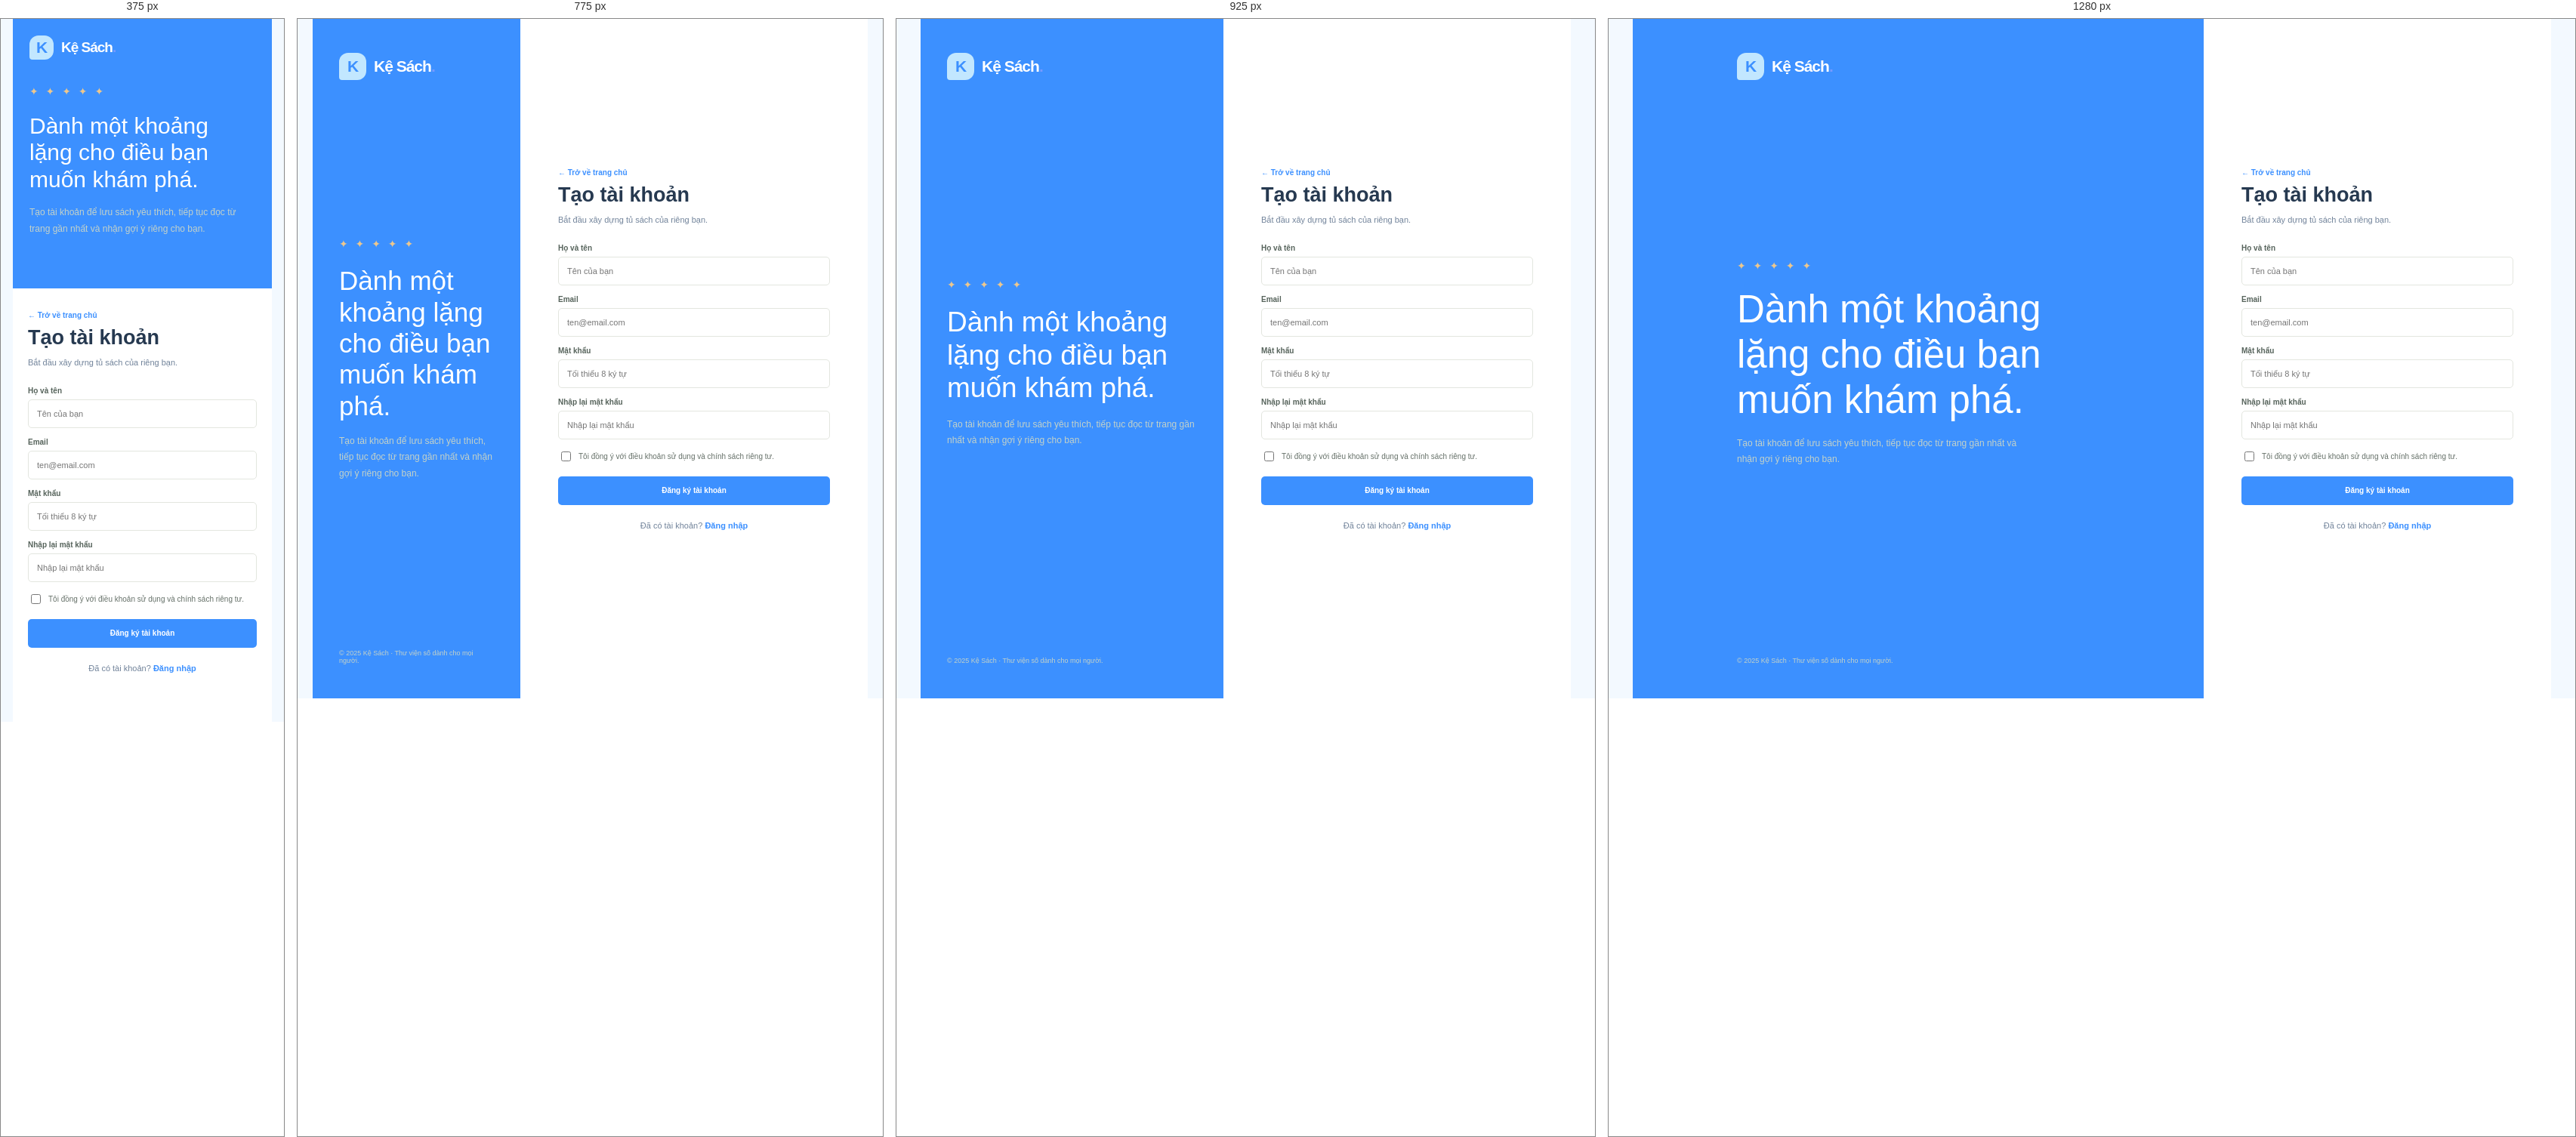
Rendered at 375 px, 775 px, 925 px and 1280 px, left to right.

<!-- file: register.html -->
<!DOCTYPE html>
<html lang="vi">
<head><meta charset="UTF-8"><meta name="viewport" content="width=device-width, initial-scale=1.0"><title>Tạo tài khoản | Kệ Sách</title><link rel="stylesheet" href="styles.css"><link rel="stylesheet" href="portal.css"></head>
<body>
  <main class="auth-shell">
    <aside class="auth-aside"><a class="brand" href="index.html"><span class="brand-mark">K</span><span>Kệ Sách<span class="brand-dot">.</span></span></a><div class="auth-quote"><div class="quote-star">✦ ✦ ✦ ✦ ✦</div><h1>Dành một khoảng lặng cho điều bạn muốn khám phá.</h1><p>Tạo tài khoản để lưu sách yêu thích, tiếp tục đọc từ trang gần nhất và nhận gợi ý riêng cho bạn.</p></div><small>© 2025 Kệ Sách · Thư viện số dành cho mọi người.</small></aside>
    <section class="auth-main"><form class="auth-form"><div class="breadcrumb"><a href="index.html">← Trở về trang chủ</a></div><h2>Tạo tài khoản</h2><p>Bắt đầu xây dựng tủ sách của riêng bạn.</p><div class="form-control"><label for="name">Họ và tên</label><input id="name" placeholder="Tên của bạn" required></div><div class="form-control"><label for="email">Email</label><input id="email" type="email" placeholder="ten@email.com" required></div><div class="form-control"><label for="password">Mật khẩu</label><input id="password" type="password" placeholder="Tối thiểu 8 ký tự" minlength="8" required></div><div class="form-control"><label for="confirm">Nhập lại mật khẩu</label><input id="confirm" type="password" placeholder="Nhập lại mật khẩu" required></div><label class="check-row" style="margin:12px 0"><input type="checkbox" required> Tôi đồng ý với điều khoản sử dụng và chính sách riêng tư.</label><button class="button" type="button">Đăng ký tài khoản</button><p class="auth-switch">Đã có tài khoản? <a href="login.html">Đăng nhập</a></p></form></section>
  </main>
</body>
</html>


/* @media block from styles.css */
@media (max-width: 900px) {
  .topbar,
  .nav-inner,
  main {
    width: min(100% - 40px, 760px);
  }

  .topbar {
    gap: 22px;
  }

  .header-actions {
    gap: 12px;
  }

  .header-actions .account-link span:last-child,
  .nav-note {
    display: none;
  }

  .nav-inner {
    gap: 22px;
    overflow: auto;
    white-space: nowrap;
  }

  .hero {
    min-height: 365px;
    padding-left: 6%;
  }

  .hero-copy {
    width: 60%;
  }

  .hero-art {
    right: 3%;
    width: 37%;
  }

  .hero-sun {
    right: 0;
    width: 230px;
    height: 230px;
  }

  .hero-art img {
    right: 45px;
    width: 153px;
    height: 270px;
  }

  .hero-caption {
    right: -8px;
    bottom: 45px;
    padding: 9px 11px;
  }

  .book-row {
    grid-template-columns: repeat(5, minmax(130px, 1fr));
    gap: 13px;
    overflow-x: auto;
    padding-bottom: 8px;
  }

  .book-cover {
    height: 205px;
  }

  .popular-grid {
    gap: 9px;
  }

  .popular-book {
    gap: 8px;
    padding: 9px;
  }
}

/* @media block from styles.css */
@media (max-width: 620px) {
  .topbar,
  .nav-inner,
  main {
    width: calc(100% - 32px);
  }

  .topbar {
    height: auto;
    min-height: 66px;
    flex-wrap: wrap;
    gap: 13px;
    padding: 12px 0;
  }

  .brand {
    font-size: 19px;
  }

  .brand-mark {
    width: 32px;
    height: 32px;
  }

  .header-actions {
    margin-left: auto;
  }

  .library-link {
    font-size: 0;
  }

  .library-link strong {
    display: none;
  }

  .search {
    order: 2;
    max-width: none;
    flex-basis: 100%;
  }

  .search select {
    max-width: 84px;
    padding: 0 8px;
    font-size: 10px;
  }

  .search input {
    padding: 0 10px;
    font-size: 11px;
  }

  .nav-inner {
    height: 42px;
    gap: 19px;
    font-size: 11px;
  }

  .hero {
    min-height: 515px;
    margin-top: 16px;
    padding: 28px 23px;
    align-items: flex-start;
  }

  .hero-copy {
    width: 100%;
    padding: 0;
  }

  .hero h1 {
    margin-top: 15px;
    font-size: 36px;
  }

  .hero-copy > p {
    max-width: 310px;
    font-size: 12px;
  }

  .hero-actions {
    margin-top: 16px;
    gap: 14px;
  }

  .button {
    min-height: 39px;
    padding: 0 12px;
    gap: 10px;
    font-size: 10px;
  }

  .text-link {
    font-size: 9px;
  }

  .hero-proof {
    margin-top: 14px;
  }

  .hero-art {
    top: auto;
    right: 8%;
    bottom: 2px;
    width: 74%;
    height: 230px;
  }

  .hero-sun {
    top: 3px;
    right: 14%;
    width: 200px;
    height: 200px;
  }

  .hero-art img {
    top: 0;
    right: 29%;
    width: 120px;
    height: 211px;
    border-width: 5px;
  }

  .hero-caption {
    right: -13px;
    bottom: 23px;
  }

  .hero-pagination {
    bottom: 12px;
  }

  .quick-categories {
    padding: 16px 0;
    gap: 7px;
  }

  .category-pill {
    min-height: 33px;
    padding: 0 11px;
    font-size: 9px;
  }

  .content-section {
    padding-top: 30px;
  }

  .section-heading {
    margin-bottom: 16px;
    align-items: end;
  }

  .section-heading h2 {
    font-size: 22px;
  }

  .section-heading p {
    max-width: 230px;
    font-size: 10px;
  }

  .see-all {
    font-size: 9px;
    white-space: nowrap;
  }

  .book-row {
    grid-template-columns: repeat(5, 142px);
    gap: 12px;
    margin-right: -16px;
  }

  .book-cover {
    height: 190px;
  }

  .membership-banner {
    min-height: 190px;
    margin-top: 30px;
    padding: 22px;
    flex-wrap: wrap;
    gap: 13px;
  }

  .membership-mark {
    width: 46px;
    height: 46px;
    border-radius: 14px 14px 14px 4px;
    font-size: 23px;
  }

  .membership-copy {
    flex-basis: calc(100% - 62px);
  }

  .membership-copy h2 {
    font-size: 18px;
    line-height: 1.3;
  }

  .membership-copy p {
    font-size: 9px;
    line-height: 1.5;
  }

  .button-light {
    margin-left: 59px;
  }

  .popular-grid {
    grid-template-columns: 1fr;
    gap: 8px;
  }

  .popular-book {
    min-height: 100px;
    padding: 8px 11px;
  }

  .popular-book img {
    width: 52px;
    height: 79px;
  }

  .popular-meta strong {
    font-size: 11px;
  }

  .bottom-features {
    margin: 30px 0;
    padding: 7px 0;
    grid-template-columns: 1fr;
  }

  .feature-item,
  .feature-item:first-child {
    min-height: 66px;
    padding: 8px 0;
    border-right: 0;
    border-bottom: 1px solid var(--line);
  }

  .feature-item:last-child {
    border-bottom: 0;
  }

  .site-footer {
    padding: 25px 16px;
  }

  .site-footer > p {
    width: 100%;
    margin: 0;
  }

  .site-footer nav {
    flex-wrap: wrap;
    gap: 12px 17px;
    font-size: 9px;
  }
}

/* @media block from styles.css */
@media (max-width: 620px) {
  .recommendation-feedback {
    align-items: stretch;
    flex-wrap: wrap;
  }

  .recommendation-feedback > span {
    flex-basis: 100%;
  }

  .continue-reading {
    padding: 13px;
    flex-wrap: wrap;
    gap: 11px;
  }

  .continue-copy h2 {
    font-size: 15px;
  }

  .continue-history {
    margin-left: auto;
  }
}

/* @media block from portal.css */
@media (max-width: 950px) {
  .portal-header {
    gap: 15px;
  }

  .portal-nav {
    gap: 12px;
  }

  .book-grid {
    grid-template-columns: repeat(3, minmax(0, 1fr));
  }

  .category-grid {
    grid-template-columns: repeat(2, minmax(0, 1fr));
  }

  .stat-grid {
    grid-template-columns: repeat(2, minmax(0, 1fr));
  }

  .admin-shell {
    grid-template-columns: 185px minmax(0, 1fr);
  }
}

/* @media block from portal.css */
@media (max-width: 650px) {
  .portal-header {
    position: static;
    padding: 12px 16px;
    flex-wrap: wrap;
  }

  .portal-header .brand {
    font-size: 17px;
  }

  .portal-nav {
    order: 3;
    flex-basis: 100%;
    overflow: auto;
    white-space: nowrap;
  }

  .portal-user {
    margin-left: auto;
  }

  .portal-user span:last-child {
    display: none;
  }

  .page-wrap {
    width: calc(100% - 30px);
    padding-top: 22px;
  }

  .page-title {
    align-items: start;
    flex-direction: column;
  }

  .page-title h1 {
    font-size: 26px;
  }

  .book-grid {
    grid-template-columns: repeat(2, minmax(0, 1fr));
    gap: 10px;
  }

  .category-grid {
    gap: 9px;
  }

  .category-card {
    min-height: 118px;
    padding: 12px;
  }

  .category-copy strong {
    font-size: 15px;
  }

  .book-tile {
    padding: 8px;
  }

  .book-tile .tile-cover {
    height: 180px;
  }

  .filter-bar {
    align-items: stretch;
    flex-wrap: wrap;
  }

  .filter-bar .form-control {
    min-width: 43%;
  }

  .catalog-layout {
    grid-template-columns: minmax(0, 1fr);
    gap: 12px;
  }

  .catalog-sidebar {
    position: static;
  }

  .catalog-sortbar {
    gap: 6px;
  }

  .sort-label {
    flex-basis: 100%;
  }

  .sort-option {
    flex: 1 1 auto;
    padding: 0 9px;
  }

  .stat-grid,
  .two-col,
  .three-col,
  .plan-grid,
  .account-layout {
    grid-template-columns: 1fr;
  }

  .book-detail-grid {
    grid-template-columns: 1fr;
  }

  .form-grid {
    grid-template-columns: 1fr;
  }

  .form-grid .wide {
    grid-column: auto;
  }

  .shelf-row {
    grid-template-columns: 68px minmax(0, 1fr);
    gap: 11px;
  }

  .shelf-row img {
    width: 68px;
    height: 96px;
  }

  .shelf-actions {
    grid-column: 2;
    flex-direction: row;
  }

  .reader-page {
    width: calc(100% - 22px);
  }

  .reader-layout {
    grid-template-columns: 1fr;
  }

  .reading-sheet {
    min-height: 500px;
    padding: 36px 24px;
  }

  .reading-sheet p {
    font-size: 14px;
  }

  .auth-shell {
    grid-template-columns: 1fr;
  }

  .auth-aside {
    min-height: 210px;
    padding: 22px;
  }

  .auth-quote {
    margin: 34px 0;
  }

  .auth-quote h1 {
    font-size: 30px;
  }

  .auth-aside small {
    display: none;
  }

  .auth-main {
    padding: 30px 20px 40px;
  }

  .admin-shell {
    display: block;
  }

  .admin-sidebar {
    display: flex;
    padding: 8px;
    gap: 5px;
    overflow: auto;
    border-right: 0;
    border-bottom: 1px solid var(--border);
  }

  .admin-sidebar .side-label {
    display: none;
  }

  .admin-sidebar .side-menu {
    display: flex;
    padding: 0;
    gap: 4px;
  }

  .admin-sidebar .side-menu a {
    padding: 9px;
    white-space: nowrap;
  }

  .admin-content {
    padding: 19px 15px;
  }

  .page-title .filter-bar {
    padding: 0;
  }
}